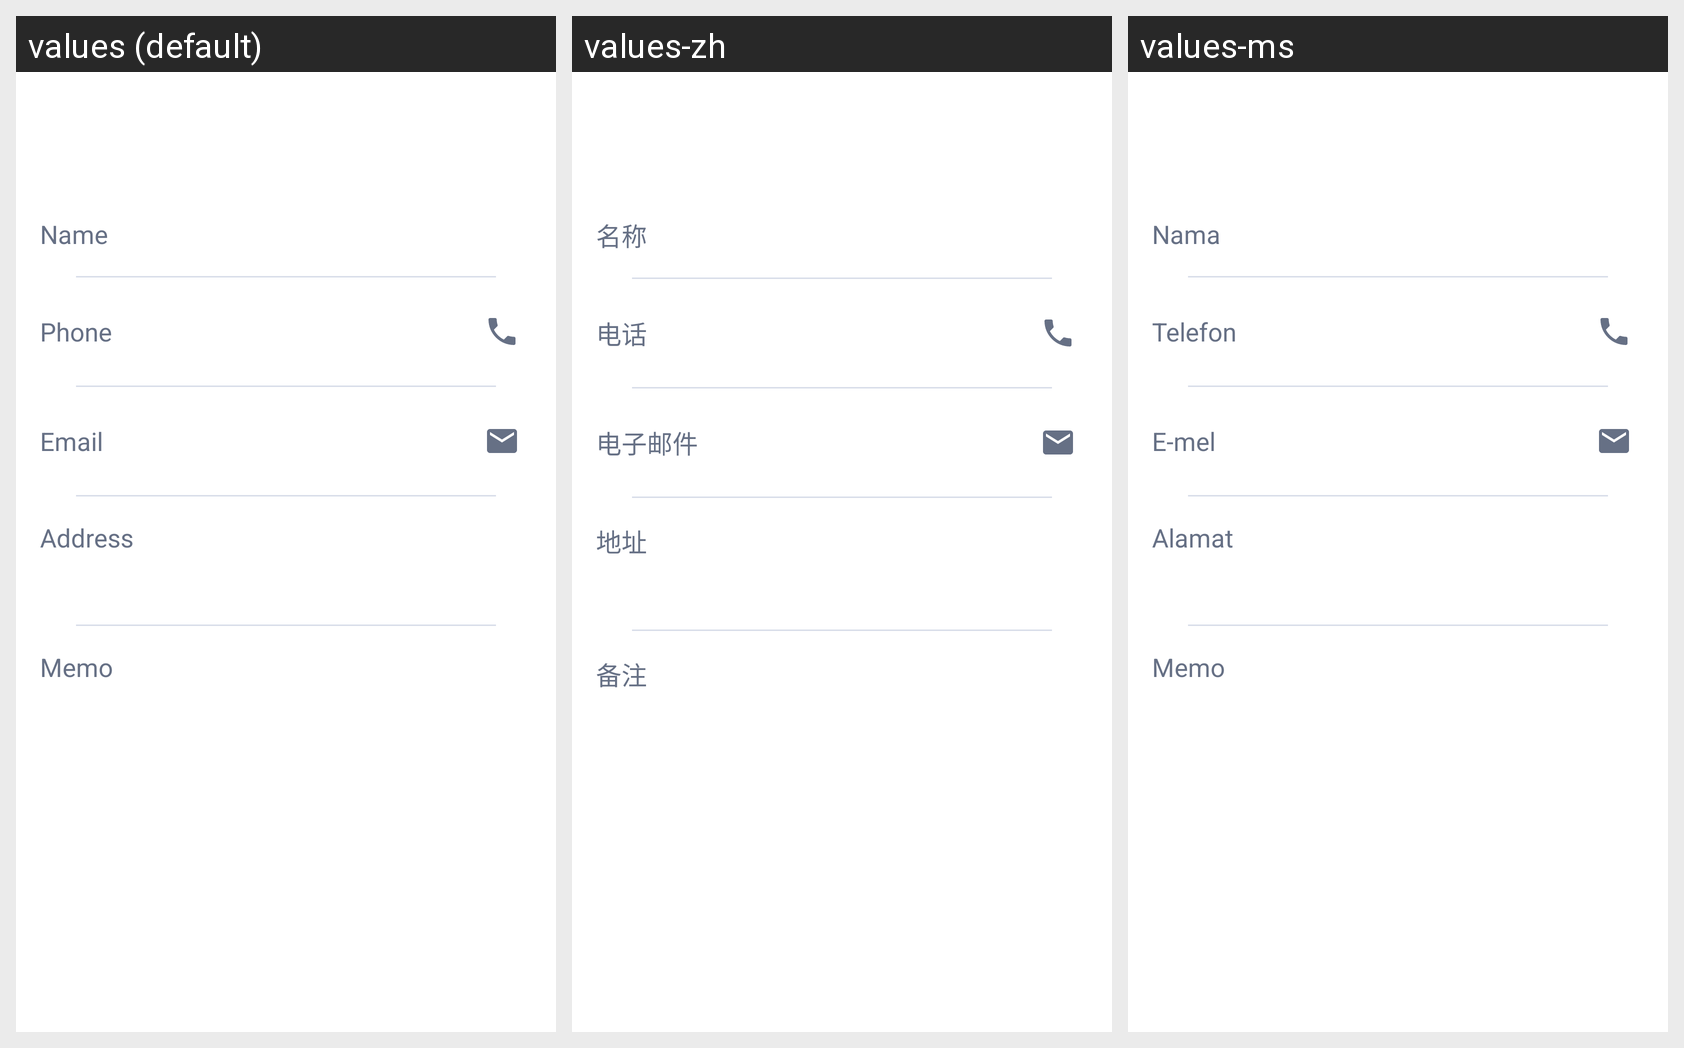

The Android screen above is rendered under several locales of the same app. Produce the string resources it draws, with the default and per-locale values.
Android screen res/layout/fragment_supplier_detail.xml rendered under 3 locales, left to right: values (default), values-zh, values-ms. Device: Nexus 5 (rendered at 1080×1920; each locale shown at half size, 540×960, under a caption strip naming it); theme Theme.InventoryHub.
Strings drawn on this screen, with the default value and each locale's value (text and hints the layout hard-codes, and strings that could not be matched under every locale, appear in the picture but are not listed):

name
  values: Name
  values-zh: 名称
  values-ms: Nama

phone
  values: Phone
  values-zh: 电话
  values-ms: Telefon

email
  values: Email
  values-zh: 电子邮件
  values-ms: E-mel

address
  values: Address
  values-zh: 地址
  values-ms: Alamat

memo
  values: Memo
  values-zh: 备注
  values-ms: Memo
